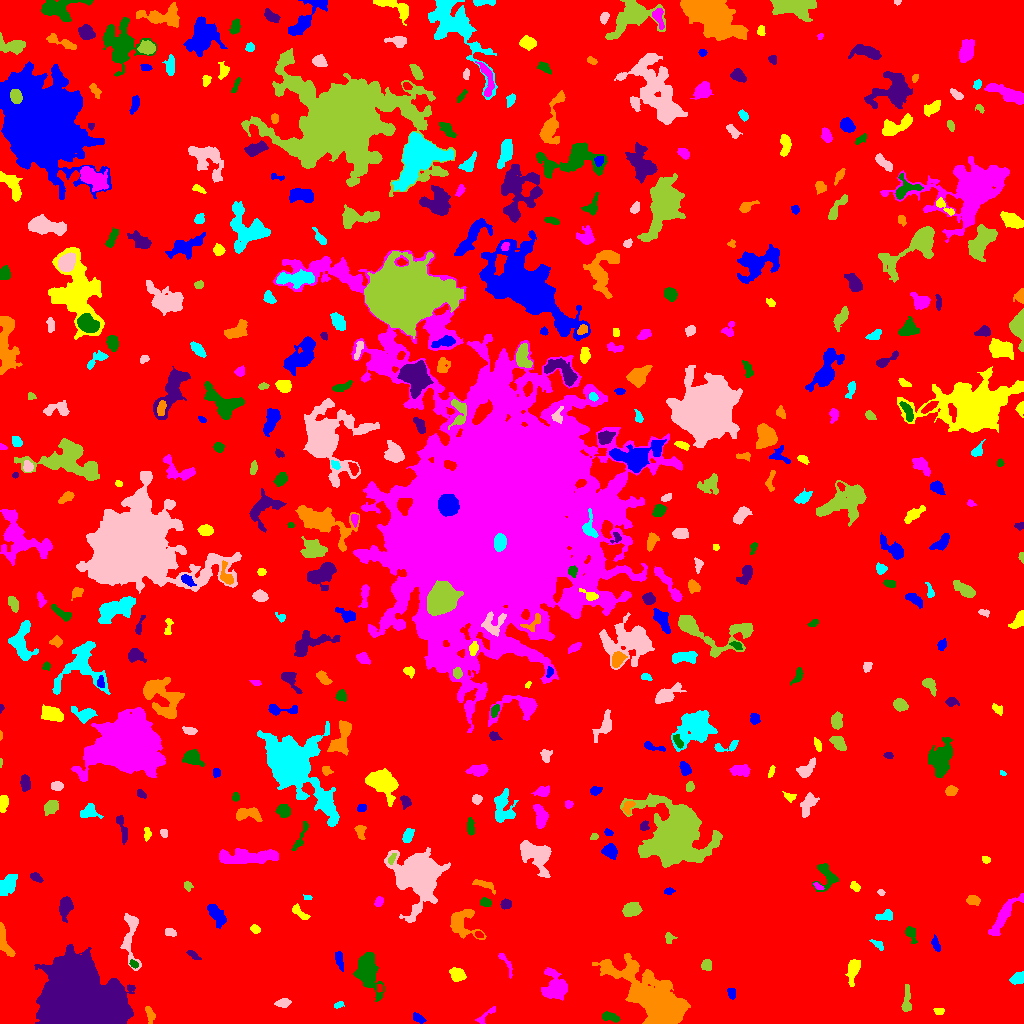

Data behind this chart, as committed beside it:
ID, X, Y, A, B, theta, total_flux, mu_max, mu_median, mu_mean, R_fwhm, R_e, R10, R90, x_start, x_end, y_start, y_end, area, greylevel
0, 525.5, 500.1, 317.7, 288.7, -1.047, 1913769, 213.0, 2.0, 2.352, 8.156, 228.8, 66.37, 377.1, 0, 1023, 0, 1023, 813572, 2.352
1, 418.1, 5.485, 3.38, 1.827, -0.5209, 330.0, 7.0, 3.0, 3.267, 3.742, 3.192, 1.262, 4.886, 413, 426, 0, 11, 101, 8.267
2, 939, 12.38, 2.714, 1.707, -0.1145, 144.0, 3.0, 2.0, 2.087, 4.107, 2.706, 1.128, 4.068, 933, 944, 9, 15, 69, 7.087
3, 486.5, 8.402, 7.363, 1.505, 0.714, 127.0, 3.0, 1.0, 1.041, 3.478, 3.038, 1.128, 4.754, 475, 495, 0, 17, 122, 7.041
4, 610.1, 6.325, 4.337, 1.978, -0.2816, 453.0, 7.0, 3.0, 3.19, 4.297, 3.656, 1.493, 5.754, 602, 620, 1, 12, 142, 8.19
5, 82.87, 16.82, 16.97, 14.33, -0.4551, 207472, 247.0, 24.0, 41.55, 11.33, 15.2, 5.352, 28.72, 34, 135, 0, 79, 4993, 46.55
6, 150.0, 9.269, 4.193, 1.811, -1.251, 197.0, 4.0, 2.0, 1.602, 4.687, 3.241, 1.262, 4.951, 145, 155, 0, 17, 123, 8.602
7, 338.7, 18.63, 2.334, 1.367, 0.3905, 90.0, 3.0, 2.0, 1.5, 3.192, 2.326, 0.7979, 3.523, 334, 344, 15, 22, 60, 7.5
8, 282.8, 20.27, 3.634, 2.041, 0.07041, 311.0, 5.0, 2.0, 2.549, 4.37, 3.432, 1.382, 5.323, 274, 291, 16, 25, 122, 7.549
9, 906.4, 22.4, 8.103, 2.111, 1.535, 334.0, 4.0, 2.0, 1.796, 5.809, 4.406, 1.596, 6.933, 901, 911, 12, 39, 186, 6.796
10, 379.4, 35.38, 2.244, 1.415, -1.512, 170.0, 5.0, 4.0, 3.542, 3.192, 2.326, 0.9772, 3.432, 377, 382, 31, 39, 48, 11.54
11, 731.8, 29.9, 2.829, 1.82, -1.297, 199.0, 5.0, 2.0, 2.287, 3.613, 2.877, 1.128, 4.334, 727, 735, 24, 35, 87, 8.287
12, 852.7, 53.18, 6.449, 2.537, 1.321, 515.0, 4.0, 2.0, 2.06, 7.136, 4.82, 1.954, 7.548, 845, 860, 37, 64, 250, 8.06
13, 555.6, 35.3, 6.322, 5.214, -1.192, 2507, 16.0, 3.0, 4.712, 6.155, 6.05, 2.394, 10.6, 541, 567, 23, 56, 532, 9.712
14, 368.6, 50.82, 11.1, 5.066, -1.295, 3271, 12.0, 4.0, 4.633, 8.253, 8.425, 3.09, 13.27, 353, 384, 22, 71, 706, 8.633
15, 69.13, 45.83, 3.804, 3.644, 0.6467, 3112, 26.0, 10.0, 11, 6.05, 4.754, 1.954, 7.506, 61, 82, 37, 54, 283, 59
16, 659.3, 18.42, 18.27, 8.377, -0.7613, 46754, 91.0, 7.0, 17.74, 10.39, 10.79, 4.146, 22.14, 592, 690, 0, 70, 2635, 20.74
17, 1017, 44.74, 3.329, 2.644, 0.5903, 555.0, 8.0, 3.0, 3.725, 4.853, 3.785, 1.493, 5.89, 1009, 1023, 39, 52, 149, 8.725
18, 130.4, 87.97, 15.6, 4.064, -1.569, 1043, 7.0, 2.0, 2.431, 4.918, 6.358, 2.257, 10.11, 120, 141, 53, 110, 429, 7.431
19, 706.6, 58.21, 2.728, 2.507, -1.283, 400.0, 6.0, 4.0, 3.604, 5.046, 3.385, 1.382, 5.046, 701, 711, 53, 64, 111, 8.604
20, 239.2, 57.03, 2.16, 1.209, -0.4961, 90.0, 5.0, 2.0, 1.698, 2.185, 2.034, 0.5642, 3.241, 235, 243, 54, 60, 53, 7.698
21, 338.9, 63.38, 4.997, 1.716, -1.327, 181.0, 3.0, 1.0, 1.361, 4.297, 3.568, 1.382, 5.47, 335, 343, 52, 72, 133, 7.361
22, 457, 49.12, 3.629, 2.904, -0.4887, 727.0, 9.0, 4.0, 3.847, 4.787, 4.184, 1.596, 6.531, 449, 466, 42, 56, 189, 8.847
23, 505.9, 60.43, 8.229, 1.868, -1.062, 218.0, 4.0, 2.0, 1.787, 4.652, 3.523, 1.262, 5.614, 498, 512, 45, 70, 122, 6.787
24, 133.5, 59.2, 2.052, 1.388, -0.7151, 96.0, 4.0, 1.0, 1.524, 2.877, 2.034, 0.7979, 3.523, 129, 138, 55, 64, 63, 9.524
25, 193.2, 68.47, 3.824, 1.554, -0.6249, 186.0, 4.0, 2.0, 2.138, 4.652, 3.038, 1.128, 4.618, 186, 201, 64, 73, 87, 7.138
26, 3.85, 82.22, 9.012, 2.603, -1.263, 749.0, 7.0, 3.0, 3.045, 5.642, 4.951, 1.954, 7.611, 0, 15, 67, 101, 246, 8.045
27, 878.1, 78.73, 3.762, 1.655, -0.7047, 189.0, 6.0, 2.0, 2.148, 2.932, 2.821, 0.9772, 4.652, 869, 883, 73, 84, 88, 7.148
28, 170.8, 91.04, 2.892, 1.86, -0.3268, 233.0, 5.0, 2.0, 2.648, 3.656, 2.877, 1.128, 4.514, 165, 176, 87, 95, 88, 7.648
29, 668.8, 85.41, 2.747, 2.209, -1.417, 176.0, 4.0, 2.0, 2.047, 4.222, 2.877, 1.128, 4.618, 665, 677, 80, 91, 86, 7.047
30, 478.8, 89.01, 1.996, 1.53, -0.585, 120.0, 5.0, 2.0, 2.264, 2.585, 2.257, 0.7979, 3.478, 475, 483, 86, 92, 53, 10.26
31, 935.5, 78.99, 3.583, 1.513, -1.286, 158.0, 5.0, 2.0, 1.519, 2.326, 2.932, 0.9772, 4.478, 931, 940, 72, 89, 104, 7.519
32, 255.3, 94.45, 2.247, 1.829, -0.3253, 159.0, 6.0, 2.0, 2.013, 2.821, 2.523, 0.7979, 4.184, 250, 260, 90, 99, 79, 8.013
33, 1003, 107.1, 13.17, 2.879, 0.978, 1209, 6.0, 3.0, 2.735, 8.575, 6.699, 2.585, 10.37, 988, 1023, 88, 130, 442, 7.735
34, 910.7, 90.06, 4.237, 2.295, -1.228, 466.0, 7.0, 3.0, 3.377, 4.406, 3.523, 1.382, 5.528, 905, 917, 80, 97, 138, 8.377
35, 65.58, 117.5, 4.567, 2.743, 1.381, 1839, 22.0, 6.0, 7.327, 4.72, 4.184, 1.596, 7.001, 59, 73, 101, 127, 251, 15.33
36, 461.7, 100.1, 8.509, 6.789, -0.7692, 1257, 7.0, 2.0, 2.63, 6.103, 6.864, 2.646, 10.66, 450, 486, 84, 114, 478, 7.63
37, 884.7, 107.8, 4.695, 2.322, 0.1696, 327.0, 5.0, 2.0, 2.255, 4.478, 3.868, 1.493, 5.944, 875, 892, 103, 114, 145, 7.255
38, 418, 148.2, 10.75, 8.752, -1.198, 23201, 47.0, 6.0, 11.61, 10.9, 10.39, 4.068, 18.51, 384, 450, 101, 176, 1999, 16.61
39, 632.5, 114.4, 4.177, 2.888, 0.1098, 1367, 15.0, 5.0, 5.867, 4.886, 4.297, 1.693, 7.047, 622, 642, 107, 121, 233, 10.87
40, 59.1, 132.7, 16.65, 7.008, -0.6266, 2960, 15.0, 3.0, 4.438, 5.781, 7.378, 2.646, 12.72, 28, 92, 97, 153, 667, 8.438
41, 216.7, 109.0, 6.725, 2.811, -0.9643, 804.0, 6.0, 3.0, 2.892, 6.747, 5.078, 2.034, 8.078, 207, 226, 95, 119, 278, 7.892
42, 299.2, 111.4, 5.691, 1.926, -0.7002, 287.0, 6.0, 2.0, 2.05, 3.7, 3.656, 1.382, 5.917, 292, 310, 104, 120, 140, 7.05
43, 379.1, 122, 2.547, 2.007, 1.033, 235.0, 5.0, 3.0, 2.866, 3.989, 2.932, 1.128, 4.442, 374, 383, 117, 127, 82, 8.866
44, 484.9, 121.2, 2.645, 1.886, -0.2698, 322.0, 8.0, 3.0, 3.389, 3.568, 2.821, 1.128, 4.514, 480, 491, 117, 126, 95, 9.389
45, 505.8, 119.5, 2.506, 2.04, 0.247, 251.0, 6.0, 3.0, 2.485, 4.068, 2.877, 1.128, 4.478, 500, 511, 114, 125, 101, 8.485
46, 973.2, 123.3, 3.218, 2.148, -0.1498, 468.0, 8.0, 4.0, 3.774, 4.72, 3.432, 1.382, 5.171, 966, 980, 118, 128, 124, 8.774
47, 307.3, 125.9, 2.413, 1.137, -0.0974, 108.0, 4.0, 3.0, 2.571, 3.29, 2.034, 0.7979, 2.985, 303, 312, 124, 129, 42, 7.571
48, 881.3, 130.6, 1.534, 1.389, -0.9494, 72.0, 4.0, 2.0, 1.636, 2.706, 1.871, 0.5642, 2.877, 877, 885, 128, 134, 44, 7.636
49, 187.3, 137.6, 2.147, 1.855, -0.4465, 130.0, 4.0, 2.0, 1.806, 3.7, 2.523, 0.9772, 3.785, 184, 193, 132, 142, 72, 7.806
50, 547.5, 124.6, 8.306, 2.489, -0.7681, 540.0, 6.0, 2.0, 2.269, 5.412, 4.37, 1.596, 7.181, 534, 559, 115, 136, 238, 9.269
51, 668.8, 132, 2.497, 1.481, 0.03899, 126.0, 4.0, 2.0, 1.938, 3.568, 2.326, 0.9772, 3.785, 664, 675, 129, 136, 65, 7.938
52, 855.2, 136.8, 2.688, 1.87, -0.7891, 205.0, 7.0, 2.0, 2.47, 2.034, 2.877, 0.9772, 4.406, 850, 860, 132, 142, 83, 8.47
53, 817.9, 137.3, 2.758, 1.325, -0.5307, 197.0, 7.0, 3.0, 3.397, 2.764, 2.257, 0.7979, 3.785, 813, 824, 134, 141, 58, 10.4
54, 826.5, 147.8, 7.118, 5.291, -1.471, 851.0, 7.0, 3.0, 2.79, 5.585, 5.262, 2.034, 8.349, 812, 838, 132, 160, 305, 7.79
55, 35.76, 146.3, 2.634, 1.626, -0.5488, 325.0, 9.0, 2.5, 3.316, 3.29, 2.646, 0.9772, 4.184, 30, 43, 141, 151, 98, 13.32
56, 485.2, 138, 6.355, 1.879, -0.3937, 152.0, 2.0, 1.0, 1.034, 5.971, 3.432, 1.493, 5.528, 472, 495, 129, 144, 147, 7.034
57, 9.452, 140, 5.287, 3.182, 1.009, 598.0, 7.0, 1.0, 2.013, 4.478, 4.37, 1.693, 7.919, 0, 17, 128, 149, 297, 8.013
58, 535.7, 169.2, 9.761, 5.745, -0.6761, 2320, 9.0, 3.0, 3.58, 8.575, 7.653, 2.932, 12.14, 520, 551, 146, 183, 648, 8.58
59, 391.9, 165.0, 3.072, 1.31, 1.087, 230.0, 9.0, 3.0, 3.286, 2.459, 2.459, 0.7979, 3.989, 388, 396, 159, 170, 70, 13.29
... 441 more rows
